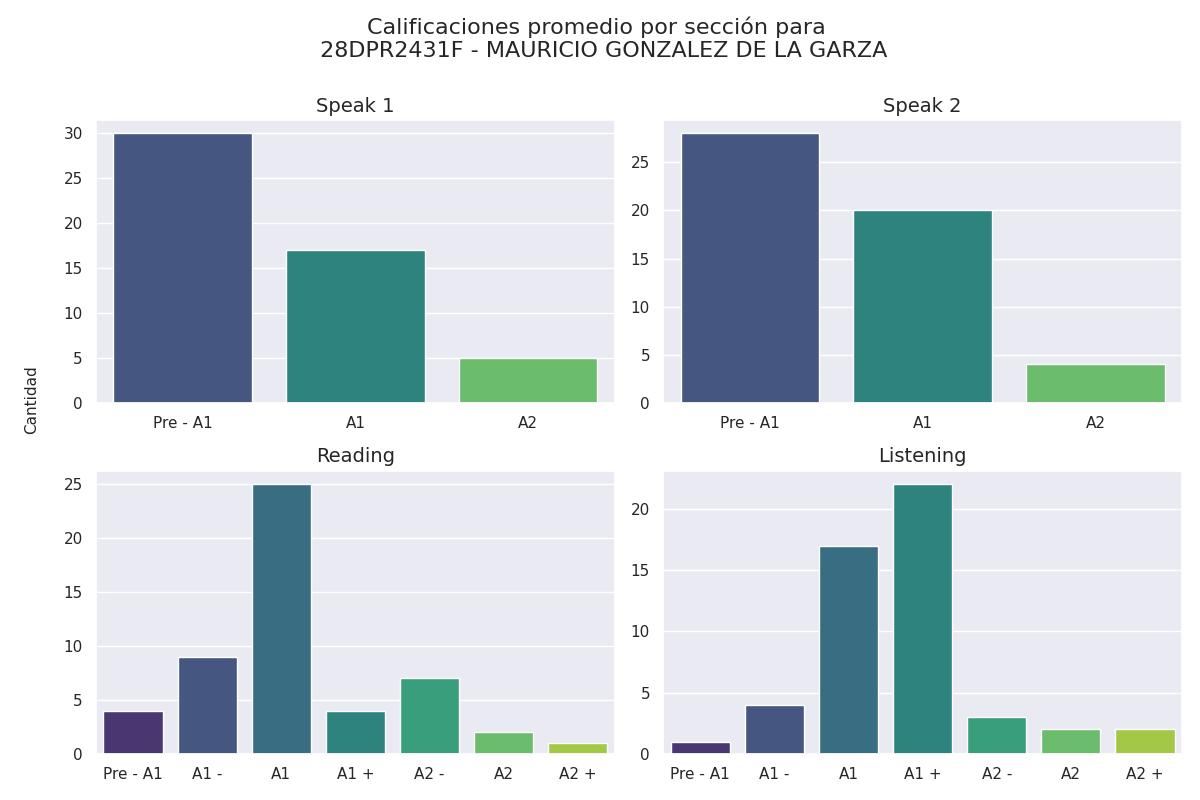

The file beside this chart, header and first rows:
Sección, Calificación, Cantidad de alumnos con esa calificación
speak 1, Pre - A1, 30
speak 1, A1, 17
speak 1, A2, 5
speak 2, Pre - A1, 28
speak 2, A1, 20
speak 2, A2, 4
reading, Pre - A1, 4
reading, A1 -, 9
reading, A1, 25
reading, A1 +, 4
reading, A2 -, 7
reading, A2, 2
reading, A2 +, 1
listening, Pre - A1, 1
listening, A1 -, 4
listening, A1, 17
listening, A1 +, 22
listening, A2 -, 3
listening, A2, 2
listening, A2 +, 2
